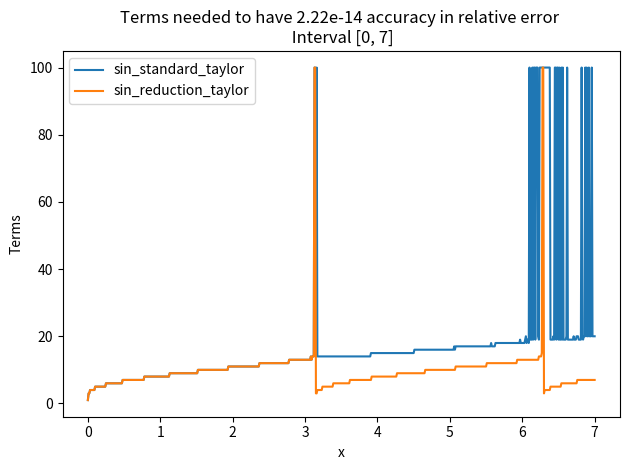
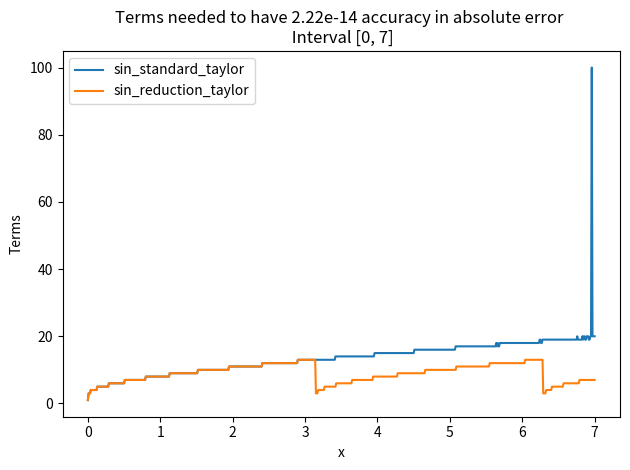
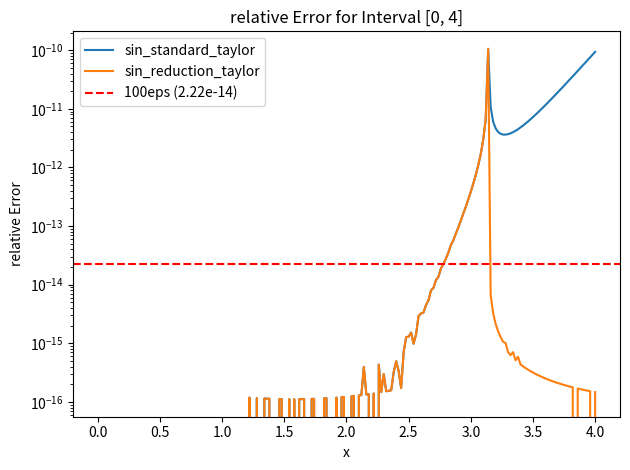
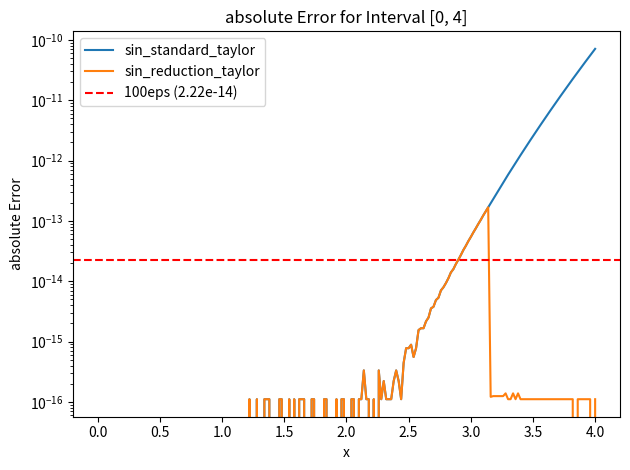
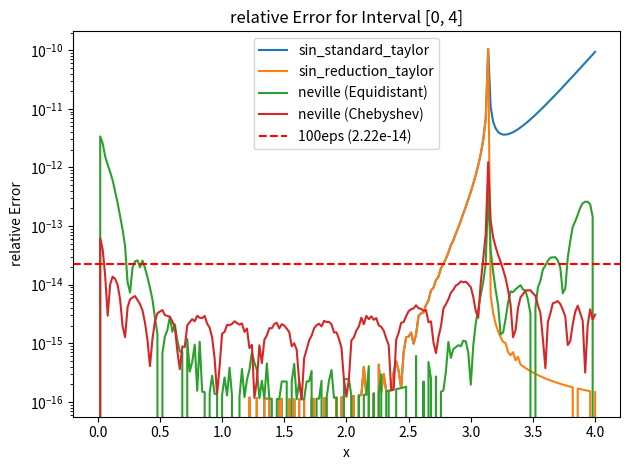
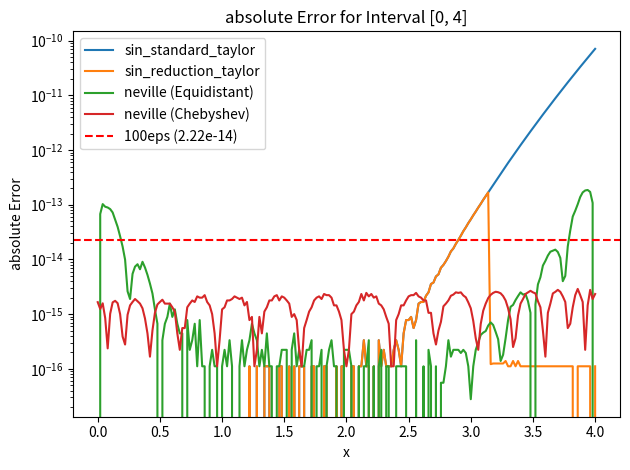
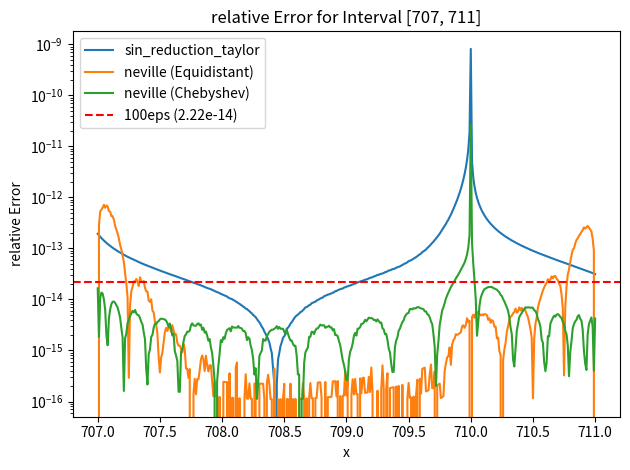

Write the Python code that produced these figures, in order.
import numpy as np
import matplotlib.pyplot as plt
from decimal import Decimal, getcontext


def summands(x_0=0.0, terms=1):
    summands = [x_0]
    for n in range(1, 2*terms + 1):
        if n % 2 == 0 or n < 2:
            continue
        factor = -(x_0 * x_0) / (n * (n - 1))
        summands.append(summands[-1] * factor)
    return summands


def summing(arr, reverse=False):
    sum = 0
    if reverse:
        arr = arr[::-1]
    for num in arr:
        sum += num
    return sum


def sin_standard_taylor(x, terms=1, reverse=True):
    sinarr = summands(terms=terms, x_0=x)
    result = summing(sinarr, reverse=reverse)
    return result


def sin_reduction_taylor(x, terms=1, high_precision=False):
    if x < 0:
        return -sin_reduction_taylor(-x, terms=terms)
    if x <= np.pi:
        return sin_standard_taylor(x, terms=terms)
    elif x <= 2 * np.pi:
        return -sin_standard_taylor(np.abs(np.pi - x), terms=terms)
    else:
        if high_precision:
            getcontext().prec = 100
            x_decimal = Decimal(x)
            pi = Decimal(np.pi)
            k = Decimal(np.floor(x / (2 * np.pi)))
            r = x_decimal - Decimal(2 * k * pi)
            return sin_reduction_taylor(float(r), terms=terms)
        else:
            k = np.floor(x / (2 * np.pi))
            r = x - 2 * k * np.pi
            return sin_reduction_taylor(r, terms=terms)


def error(*reverse_high, test=0.0, function=sin_reduction_taylor, terms=1, absolute=False):
    true_value = np.longdouble(np.sin(test))
    test_value = function(test, terms, *reverse_high)
    if absolute:
        return np.abs((test_value - true_value))
    else:
        if true_value != 0:
            return np.abs((test_value - true_value) / true_value)
        else:
            return 0


def terms_needed(test=0.0, function=sin_reduction_taylor, terms=1, accuracy=1e-13, limit=100, absolute=False):
    while error(test=test, function=function, terms=terms, absolute=absolute) > accuracy and terms < limit:
        terms += 1
    return terms


def plot_terms_interval(start, end, num_points, functions=None, accuracy=1e-13, limit=500, absolute=False):
    if functions is None:
        functions = [sin_reduction_taylor]
    x_arr = np.linspace(start, end, num_points)
    for func in functions:
        term_arr = []
        for x in x_arr:
            term_arr.append(terms_needed(test=x, function=func, accuracy=accuracy, limit=limit, absolute=absolute))
        plt.plot(x_arr, term_arr, label=func.__name__)
    plt.xlabel('x')
    if absolute:
        err_type = "absolute"
    else:
        err_type = "relative"
    plt.ylabel('Terms')
    plt.title(f'Terms needed to have {accuracy:.2e} accuracy in {err_type} error \n Interval [{start}, {end}]')
    plt.legend()
    plt.tight_layout()
    plt.show()
    return


def plot_error_interval(start, end, num_points, functions=None, terms=1, absolute=False, log=False,
                        chebyshev=False, both_knots=False, stuetz=50):
    if functions is None:
        functions = [sin_reduction_taylor]

    x_arr = np.linspace(start, end, num_points)

    for func in functions:
        if func == neville:
            looper = [False, True] if both_knots else [chebyshev]

            for item in looper:
                error_arr = []
                for x in x_arr:
                    datax, datay = generate_interpolation_data(start, end, stuetz, chebyshev=item)
                    error_arr.append(error_neville(test=x, datax=datax, datay=datay, absolute=absolute))
                label = f'{func.__name__} ({"Chebyshev" if item else "Equidistant"})'
                plt.plot(x_arr, error_arr, label=label)
        else:
            error_arr = []
            for x in x_arr:
                error_arr.append(error(test=x, function=func, terms=terms, absolute=absolute))
            plt.plot(x_arr, error_arr, label=func.__name__)

    plt.xlabel('x')
    err_type = "absolute" if absolute else "relative"
    plt.ylabel(f'{err_type} Error')
    plt.title(f'{err_type} Error for Interval [{start}, {end}]')

    if log:
        plt.yscale('log')

    machine_precision = np.finfo(float).eps
    horizontal_line_value = 100 * machine_precision
    plt.axhline(y=horizontal_line_value, color='r', linestyle='--',
                label=f'100eps ({horizontal_line_value:.2e})')

    plt.legend()
    plt.tight_layout()
    plt.show()


def txt_write_error(term_values=None, x_0_values=None, name="error_analysis_table.txt"):
    if term_values is None:
        term_values = [1]
    if x_0_values is None:
        x_0_values = [0]
    txt_file_path = name

    with (open(txt_file_path, 'w') as txtfile):
        for x_0 in x_0_values:
            txtfile.write("{:<15}".format(f"\nx_0 = {x_0}"))
            first_term = True
            for terms in term_values:
                true_value = np.longdouble(np.sin(x_0))
                reduction = sin_reduction_taylor(x_0, terms)
                reduction_rel = error(test=x_0, function=sin_reduction_taylor, terms=terms)
                reduction_abs = error(test=x_0, function=sin_reduction_taylor, terms=terms, absolute=True)
                reduction_high = sin_reduction_taylor(x_0, terms, high_precision=True)
                reduction_rel_high = error(True, test=x_0, function=sin_reduction_taylor, terms=terms)
                reduction_abs_high = error(True, test=x_0, function=sin_reduction_taylor, terms=terms, absolute=True)
                forward_sum = sin_standard_taylor(x_0, terms, reverse=False)
                forward_rel_error = error(False, test=x_0, function=sin_standard_taylor, terms=terms, absolute=False)
                forward_abs_error = error(False, test=x_0, function=sin_standard_taylor, terms=terms, absolute=True)
                backward_sum = sin_standard_taylor(x_0, terms)
                backward_rel_error = error(test=x_0, function=sin_standard_taylor, terms=terms, absolute=False)
                backward_abs_error = error(test=x_0, function=sin_standard_taylor, terms=terms, absolute=True)
                if first_term:
                    txtfile.write(f"True Value = {true_value:.3e}\n")

                    txtfile.write(
                        "{:<7} {:<10} {:<10} {:<12} {:<10} {:<10} {:<12} {:<10} {:<10} {:<12} {:<10} {:<10} {:<12} {:<12}\n".format
                        ("terms",
                         "Taylor",
                         "Abs Err",
                         "Rel Err",
                         "Tay-High",
                         "Abs Err",
                         "Rel Err",
                         "Forward",
                         "Abs Err",
                         "Rel Err",
                         "Backward",
                         "Abs Err",
                         "Rel Err",
                         "F-B"))
                    first_term = False

                txtfile.write(
                    "{:<7} {:<10.3e} {:<10.3e} {:<12.3e} {:<10.3e} {:<10.3e} {:<12.3e} {:<10.3e} {:<10.3e} {:<12.3e} {:<10.3e} {:<10.3e} "
                    "{:<12.3e} {:<12.3e}\n".format(
                        terms,
                        reduction, reduction_abs, reduction_rel,
                        reduction_high, reduction_abs_high, reduction_rel_high,
                        forward_sum, forward_abs_error, forward_rel_error,
                        backward_sum, backward_abs_error, backward_rel_error,
                        forward_abs_error - backward_abs_error))

    print("Data has been written to", txt_file_path)
    return


def neville(datax, datay, x):
    n = len(datax)
    p = n * [0]
    for k in range(n):
        for i in range(n - k):
            if k == 0:
                p[i] = datay[i]
            else:
                p[i] = ((x - datax[i + k]) * p[i] + (datax[i] - x) * p[i + 1]) / \
                       (datax[i] - datax[i + k])
    return p[0]


def generate_interpolation_data(interval_start, interval_end, num_points, chebyshev=False):
    if chebyshev:
        chebyshev_nodes = [(interval_start + interval_end) / 2 +
                           (interval_end - interval_start) / 2 *
                           np.cos((2 * i + 1) * np.pi / (2 * num_points))
                           for i in range(num_points)]
        datax = np.array(chebyshev_nodes)
        datay = np.sin(datax)
        return datax, datay
    else:
        datax = np.linspace(interval_start, interval_end, num_points)
        datay = np.sin(datax)
        return datax, datay


def error_neville(test=0, datax=None, datay=None, absolute=False):
    if datax is None:
        datax = [0]
    if datay is None:
        datay = [np.sin(0)]
    true_value = np.longdouble(np.sin(test))
    test_value = neville(datax, datay, test)

    if absolute:
        return np.abs((test_value - true_value))
    else:
        if true_value != 0:
            return np.abs((test_value - true_value) / true_value)
        else:
            return 0


def main():
    accuracy = 100 * np.finfo(np.double).eps
    terms=12
    stuetz=17
    plot_terms_interval(0, 7, 701, functions=[sin_standard_taylor, sin_reduction_taylor],
                        accuracy=accuracy, limit=100)
    plot_terms_interval(0, 7, 701, functions=[sin_standard_taylor, sin_reduction_taylor],
                        accuracy=accuracy, limit=100, absolute=True)
    plot_error_interval(0, 4, 201, functions=[sin_standard_taylor, sin_reduction_taylor],
                        terms=terms, log=True)
    plot_error_interval(0, 4, 201, functions=[sin_standard_taylor, sin_reduction_taylor],
                        terms=terms, absolute=True, log=True)
    plot_error_interval(0, 4, 201, functions=[sin_standard_taylor, sin_reduction_taylor, neville],
                        terms=terms, log=True, both_knots=True, stuetz=stuetz)
    plot_error_interval(0, 4, 201, functions=[sin_standard_taylor, sin_reduction_taylor, neville],
                        terms=terms, absolute=True, log=True, both_knots=True, stuetz=stuetz)
    plot_error_interval(707, 711, 401, functions=[sin_reduction_taylor, neville],
                        terms=terms, log=True, both_knots=True, stuetz=stuetz)
    txt_write_error([10, 15, 20, 25, 30, 35, 40], [0.125, 0.25, 0.5, 1, 2, 4, 8, 16, 32, 64, 128, 710])


if __name__ == "__main__":
    main()
